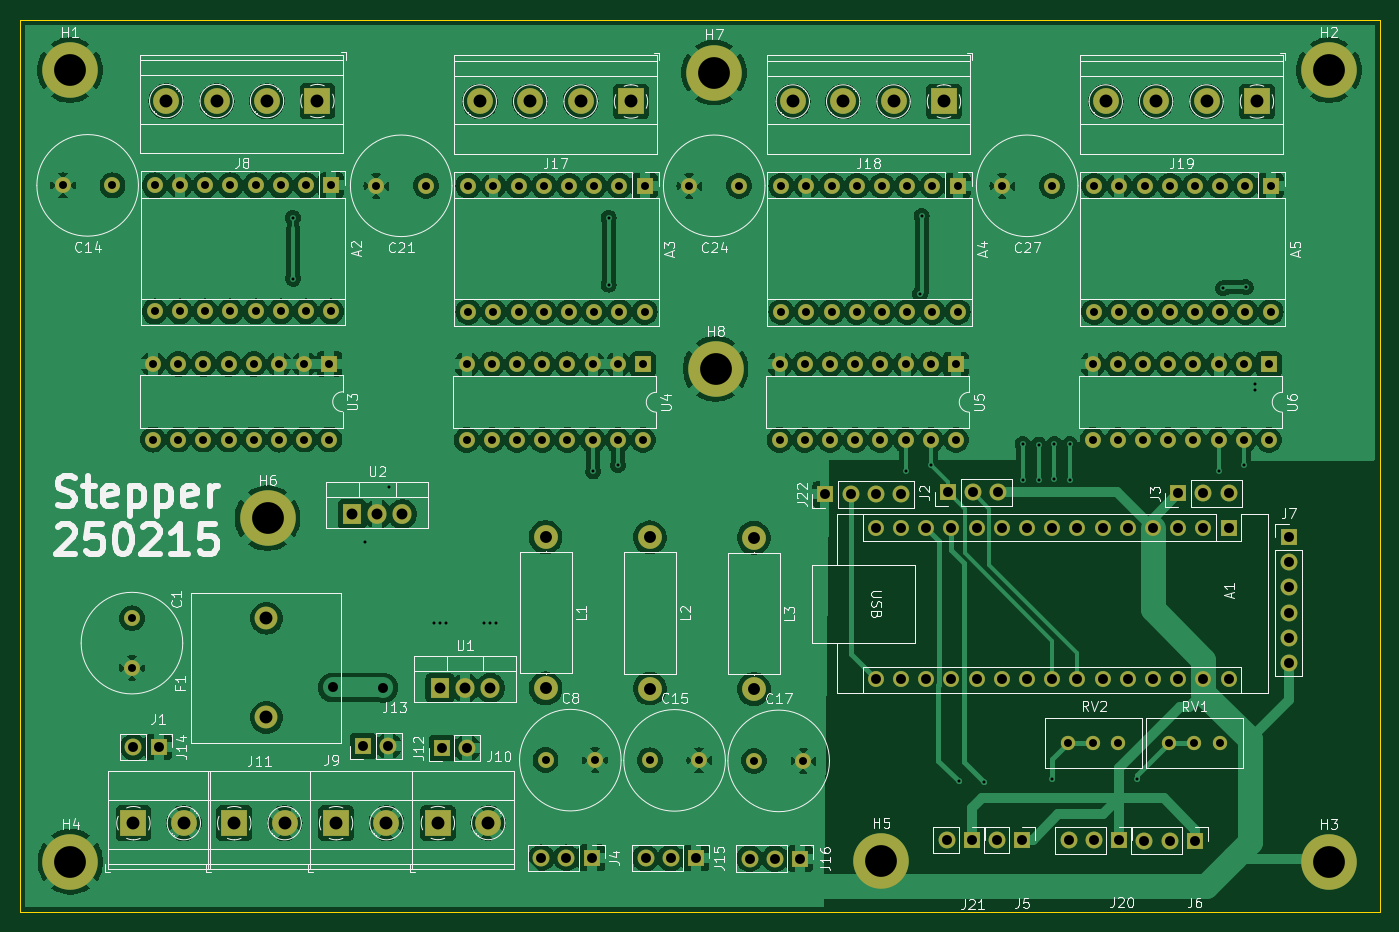
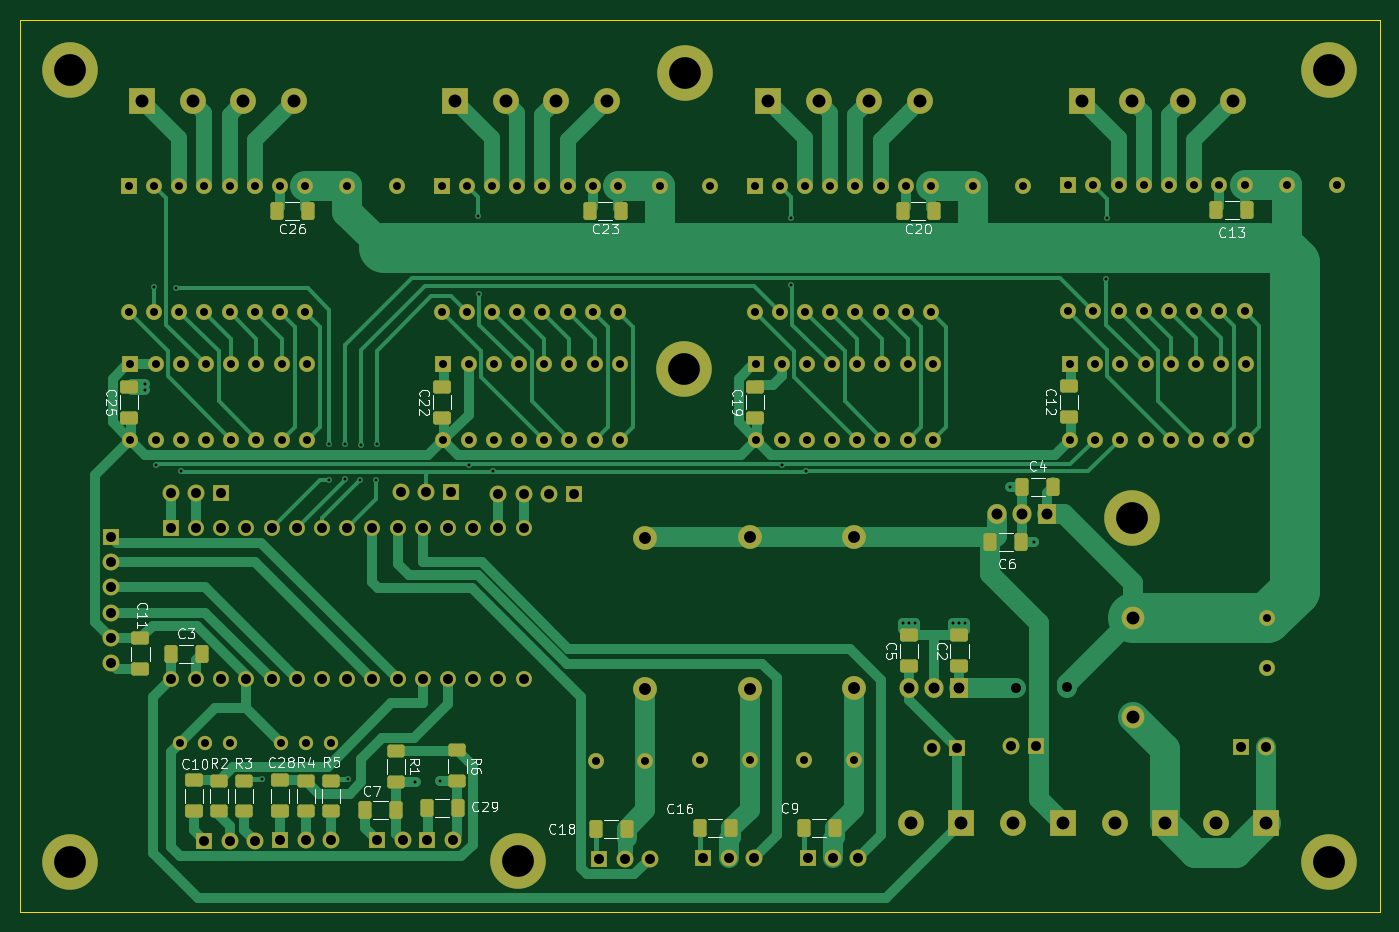
Circuit board: 11 layer files. Board 137.1 x 90.0 mm.
- bottom_copper: stepperpcb-B_Cu.gbl (37778 bytes)
- bottom_mask: stepperpcb-B_Mask.gbs (11282 bytes)
- paste: stepperpcb-B_Paste.gbp (3163 bytes)
- bottom_silk: stepperpcb-B_Silkscreen.gbo (61256 bytes)
- outline: stepperpcb-Edge_Cuts.gm1 (672 bytes)
- top_copper: stepperpcb-F_Cu.gtl (367307 bytes)
- top_mask: stepperpcb-F_Mask.gts (8593 bytes)
- paste: stepperpcb-F_Paste.gtp (504 bytes)
- top_silk: stepperpcb-F_Silkscreen.gto (102152 bytes)
- drill: stepperpcb-NPTH.drl (281 bytes)
- drill: stepperpcb-PTH.drl (6243 bytes)

=== bottom_copper: stepperpcb-B_Cu.gbl (37778 bytes, source omitted) ===
=== bottom_mask: stepperpcb-B_Mask.gbs (11282 bytes, source omitted) ===
=== paste: stepperpcb-B_Paste.gbp (3163 bytes, source withheld) ===
=== bottom_silk: stepperpcb-B_Silkscreen.gbo (61256 bytes, source omitted) ===
=== outline: stepperpcb-Edge_Cuts.gm1 ===
G04 #@! TF.GenerationSoftware,KiCad,Pcbnew,8.0.8*
G04 #@! TF.CreationDate,2025-02-15T21:21:22+01:00*
G04 #@! TF.ProjectId,stepperpcb,73746570-7065-4727-9063-622e6b696361,rev?*
G04 #@! TF.SameCoordinates,Original*
G04 #@! TF.FileFunction,Profile,NP*
%FSLAX46Y46*%
G04 Gerber Fmt 4.6, Leading zero omitted, Abs format (unit mm)*
G04 Created by KiCad (PCBNEW 8.0.8) date 2025-02-15 21:21:22*
%MOMM*%
%LPD*%
G01*
G04 APERTURE LIST*
G04 #@! TA.AperFunction,Profile*
%ADD10C,0.050000*%
G04 #@! TD*
G04 APERTURE END LIST*
D10*
X76088400Y-27897100D02*
X213146800Y-27897100D01*
X213146800Y-117863900D01*
X76088400Y-117863900D01*
X76088400Y-27897100D01*
M02*

=== top_copper: stepperpcb-F_Cu.gtl (367307 bytes, source omitted) ===
=== top_mask: stepperpcb-F_Mask.gts (8593 bytes, source omitted) ===
=== paste: stepperpcb-F_Paste.gtp ===
G04 #@! TF.GenerationSoftware,KiCad,Pcbnew,8.0.8*
G04 #@! TF.CreationDate,2025-02-15T21:21:22+01:00*
G04 #@! TF.ProjectId,stepperpcb,73746570-7065-4727-9063-622e6b696361,rev?*
G04 #@! TF.SameCoordinates,Original*
G04 #@! TF.FileFunction,Paste,Top*
G04 #@! TF.FilePolarity,Positive*
%FSLAX46Y46*%
G04 Gerber Fmt 4.6, Leading zero omitted, Abs format (unit mm)*
G04 Created by KiCad (PCBNEW 8.0.8) date 2025-02-15 21:21:22*
%MOMM*%
%LPD*%
G01*
G04 APERTURE LIST*
G04 APERTURE END LIST*
M02*

=== top_silk: stepperpcb-F_Silkscreen.gto (102152 bytes, source omitted) ===
=== drill: stepperpcb-NPTH.drl ===
M48
; DRILL file {KiCad 8.0.8} date 2025-02-15T21:21:08+0100
; FORMAT={-:-/ absolute / metric / decimal}
; #@! TF.CreationDate,2025-02-15T21:21:08+01:00
; #@! TF.GenerationSoftware,Kicad,Pcbnew,8.0.8
; #@! TF.FileFunction,NonPlated,1,2,NPTH
FMAT,2
METRIC
%
G90
G05
M30

=== drill: stepperpcb-PTH.drl ===
M48
; DRILL file {KiCad 8.0.8} date 2025-02-15T21:21:08+0100
; FORMAT={-:-/ absolute / metric / decimal}
; #@! TF.CreationDate,2025-02-15T21:21:08+01:00
; #@! TF.GenerationSoftware,Kicad,Pcbnew,8.0.8
; #@! TF.FileFunction,Plated,1,2,PTH
FMAT,2
METRIC
; #@! TA.AperFunction,Plated,PTH,ViaDrill
T1C0.300
; #@! TA.AperFunction,Plated,PTH,ComponentDrill
T2C0.800
; #@! TA.AperFunction,Plated,PTH,ViaDrill
T3C1.000
; #@! TA.AperFunction,Plated,PTH,ComponentDrill
T4C1.000
; #@! TA.AperFunction,Plated,PTH,ComponentDrill
T5C1.100
; #@! TA.AperFunction,Plated,PTH,ComponentDrill
T6C1.200
; #@! TA.AperFunction,Plated,PTH,ComponentDrill
T7C1.300
; #@! TA.AperFunction,Plated,PTH,ComponentDrill
T8C3.200
%
G90
G05
T1
X103.596Y-47.869
X103.646Y-54.016
X110.911Y-80.534
X113.298Y-74.996
X117.87Y-88.763
X118.48Y-88.763
X119.09Y-88.763
X122.9Y-88.763
X123.509Y-88.763
X124.119Y-88.763
X133.872Y-73.437
X135.432Y-47.869
X135.432Y-54.614
X136.362Y-72.812
X165.419Y-73.437
X166.842Y-55.54
X166.978Y-47.717
X167.908Y-72.812
X170.753Y-104.689
X173.293Y-104.716
X177.154Y-70.678
X177.23Y-74.26
X178.78Y-70.729
X178.805Y-74.26
X180.1Y-104.486
X180.354Y-70.678
X180.354Y-74.234
X181.929Y-70.678
X181.929Y-74.285
X188.736Y-104.486
X196.915Y-73.437
X197.372Y-54.981
X199.455Y-72.812
X199.658Y-54.88
X200.573Y-64.633
X200.573Y-65.243
T2
X80.427Y-44.607
X85.427Y-44.607
X87.39Y-88.244
X87.39Y-93.244
X89.517Y-62.607
X89.517Y-70.227
X89.687Y-44.607
X89.687Y-57.307
X92.057Y-62.607
X92.057Y-70.227
X92.227Y-44.607
X92.227Y-57.307
X94.597Y-62.607
X94.597Y-70.227
X94.767Y-44.607
X94.767Y-57.307
X97.137Y-62.607
X97.137Y-70.227
X97.307Y-44.607
X97.307Y-57.307
X99.677Y-62.607
X99.677Y-70.227
X99.847Y-44.607
X99.847Y-57.307
X102.217Y-62.607
X102.217Y-70.227
X102.387Y-44.607
X102.387Y-57.307
X104.757Y-62.607
X104.757Y-70.227
X104.927Y-44.607
X104.927Y-57.307
X107.297Y-62.607
X107.297Y-70.227
X107.467Y-44.607
X107.467Y-57.307
X112.032Y-44.652
X117.032Y-44.652
X121.122Y-62.652
X121.122Y-70.272
X121.292Y-44.652
X121.292Y-57.352
X123.662Y-62.652
X123.662Y-70.272
X123.832Y-44.652
X123.832Y-57.352
X126.202Y-62.652
X126.202Y-70.272
X126.372Y-44.652
X126.372Y-57.352
X128.742Y-62.652
X128.742Y-70.272
X128.912Y-44.652
X128.912Y-57.352
X129.078Y-102.541
X131.282Y-62.652
X131.282Y-70.272
X131.452Y-44.652
X131.452Y-57.352
X133.822Y-62.652
X133.822Y-70.272
X133.992Y-44.652
X133.992Y-57.352
X134.078Y-102.541
X136.362Y-62.652
X136.362Y-70.272
X136.532Y-44.652
X136.532Y-57.352
X138.902Y-62.652
X138.902Y-70.272
X139.072Y-44.652
X139.072Y-57.352
X139.586Y-102.564
X143.578Y-44.652
X144.586Y-102.564
X148.578Y-44.652
X150.078Y-102.617
X152.668Y-62.652
X152.668Y-70.272
X152.838Y-44.652
X152.838Y-57.352
X155.078Y-102.617
X155.208Y-62.652
X155.208Y-70.272
X155.378Y-44.652
X155.378Y-57.352
X157.748Y-62.652
X157.748Y-70.272
X157.918Y-44.652
X157.918Y-57.352
X160.288Y-62.652
X160.288Y-70.272
X160.458Y-44.652
X160.458Y-57.352
X162.828Y-62.652
X162.828Y-70.272
X162.998Y-44.652
X162.998Y-57.352
X165.368Y-62.652
X165.368Y-70.272
X165.538Y-44.652
X165.538Y-57.352
X167.908Y-62.652
X167.908Y-70.272
X168.078Y-44.652
X168.078Y-57.352
X170.448Y-62.652
X170.448Y-70.272
X170.618Y-44.652
X170.618Y-57.352
X175.125Y-44.652
X180.125Y-44.652
X181.726Y-100.828
X184.215Y-62.652
X184.215Y-70.272
X184.266Y-100.828
X184.385Y-44.652
X184.385Y-57.352
X186.755Y-62.652
X186.755Y-70.272
X186.806Y-100.828
X186.925Y-44.652
X186.925Y-57.352
X189.295Y-62.652
X189.295Y-70.272
X189.465Y-44.652
X189.465Y-57.352
X191.835Y-62.652
X191.835Y-70.272
X191.937Y-100.828
X192.005Y-44.652
X192.005Y-57.352
X194.375Y-62.652
X194.375Y-70.272
X194.477Y-100.828
X194.545Y-44.652
X194.545Y-57.352
X196.915Y-62.652
X196.915Y-70.272
X197.017Y-100.828
X197.085Y-44.652
X197.085Y-57.352
X199.455Y-62.652
X199.455Y-70.272
X199.625Y-44.652
X199.625Y-57.352
X201.995Y-62.652
X201.995Y-70.272
X202.165Y-44.652
X202.165Y-57.352
T3
X107.609Y-95.215
X112.74Y-95.266
T4
X87.543Y-101.22
X90.083Y-101.22
X110.708Y-101.108
X113.248Y-101.108
X118.632Y-101.311
X121.172Y-101.311
X128.648Y-112.386
X131.188Y-112.386
X133.728Y-112.386
X139.156Y-112.409
X141.696Y-112.409
X144.236Y-112.409
X149.648Y-112.462
X152.188Y-112.462
X154.728Y-112.462
X157.291Y-75.758
X159.831Y-75.758
X162.371Y-75.758
X162.371Y-79.162
X162.371Y-94.402
X164.911Y-75.758
X164.911Y-79.162
X164.911Y-94.402
X167.451Y-79.162
X167.451Y-94.402
X169.509Y-110.589
X169.636Y-75.555
X169.991Y-79.162
X169.991Y-94.402
X172.049Y-110.589
X172.176Y-75.555
X172.531Y-79.162
X172.531Y-94.402
X174.563Y-110.607
X174.716Y-75.555
X175.071Y-79.162
X175.071Y-94.402
X177.103Y-110.607
X177.611Y-79.162
X177.611Y-94.402
X180.151Y-79.162
X180.151Y-94.402
X181.802Y-110.633
X182.691Y-79.162
X182.691Y-94.402
X184.342Y-110.633
X185.231Y-79.162
X185.231Y-94.402
X186.882Y-110.633
X187.771Y-79.162
X187.771Y-94.402
X189.448Y-110.658
X190.311Y-79.162
X190.311Y-94.402
X191.988Y-110.658
X192.851Y-75.657
X192.851Y-79.162
X192.851Y-94.402
X194.528Y-110.658
X195.391Y-75.657
X195.391Y-79.162
X195.391Y-94.402
X197.931Y-75.657
X197.931Y-79.162
X197.931Y-94.402
X203.976Y-80.05
X203.976Y-82.59
X203.976Y-85.13
X203.976Y-87.67
X203.976Y-90.21
X203.976Y-92.75
T5
X109.565Y-77.74
X112.105Y-77.74
X114.645Y-77.74
X118.429Y-95.266
X120.969Y-95.266
X123.509Y-95.266
T6
X129.078Y-80.062
X129.078Y-95.302
X139.586Y-80.085
X139.586Y-95.325
X150.078Y-80.138
X150.078Y-95.378
T7
X87.543Y-108.891
X90.847Y-36.107
X92.623Y-108.891
X95.927Y-36.107
X97.703Y-108.891
X100.932Y-88.23
X100.932Y-98.23
X101.007Y-36.107
X102.783Y-108.891
X106.087Y-36.107
X107.964Y-108.891
X113.044Y-108.891
X118.226Y-108.88
X122.452Y-36.152
X123.306Y-108.88
X127.532Y-36.152
X132.612Y-36.152
X137.692Y-36.152
X153.998Y-36.152
X159.078Y-36.152
X164.158Y-36.152
X169.238Y-36.152
X185.545Y-36.152
X190.625Y-36.152
X195.705Y-36.152
X200.785Y-36.152
T8
X81.142Y-32.985
X81.193Y-112.792
X101.056Y-78.146
X146.064Y-33.239
X146.217Y-63.109
X162.93Y-112.69
X208.04Y-32.985
X208.04Y-112.792
M30

